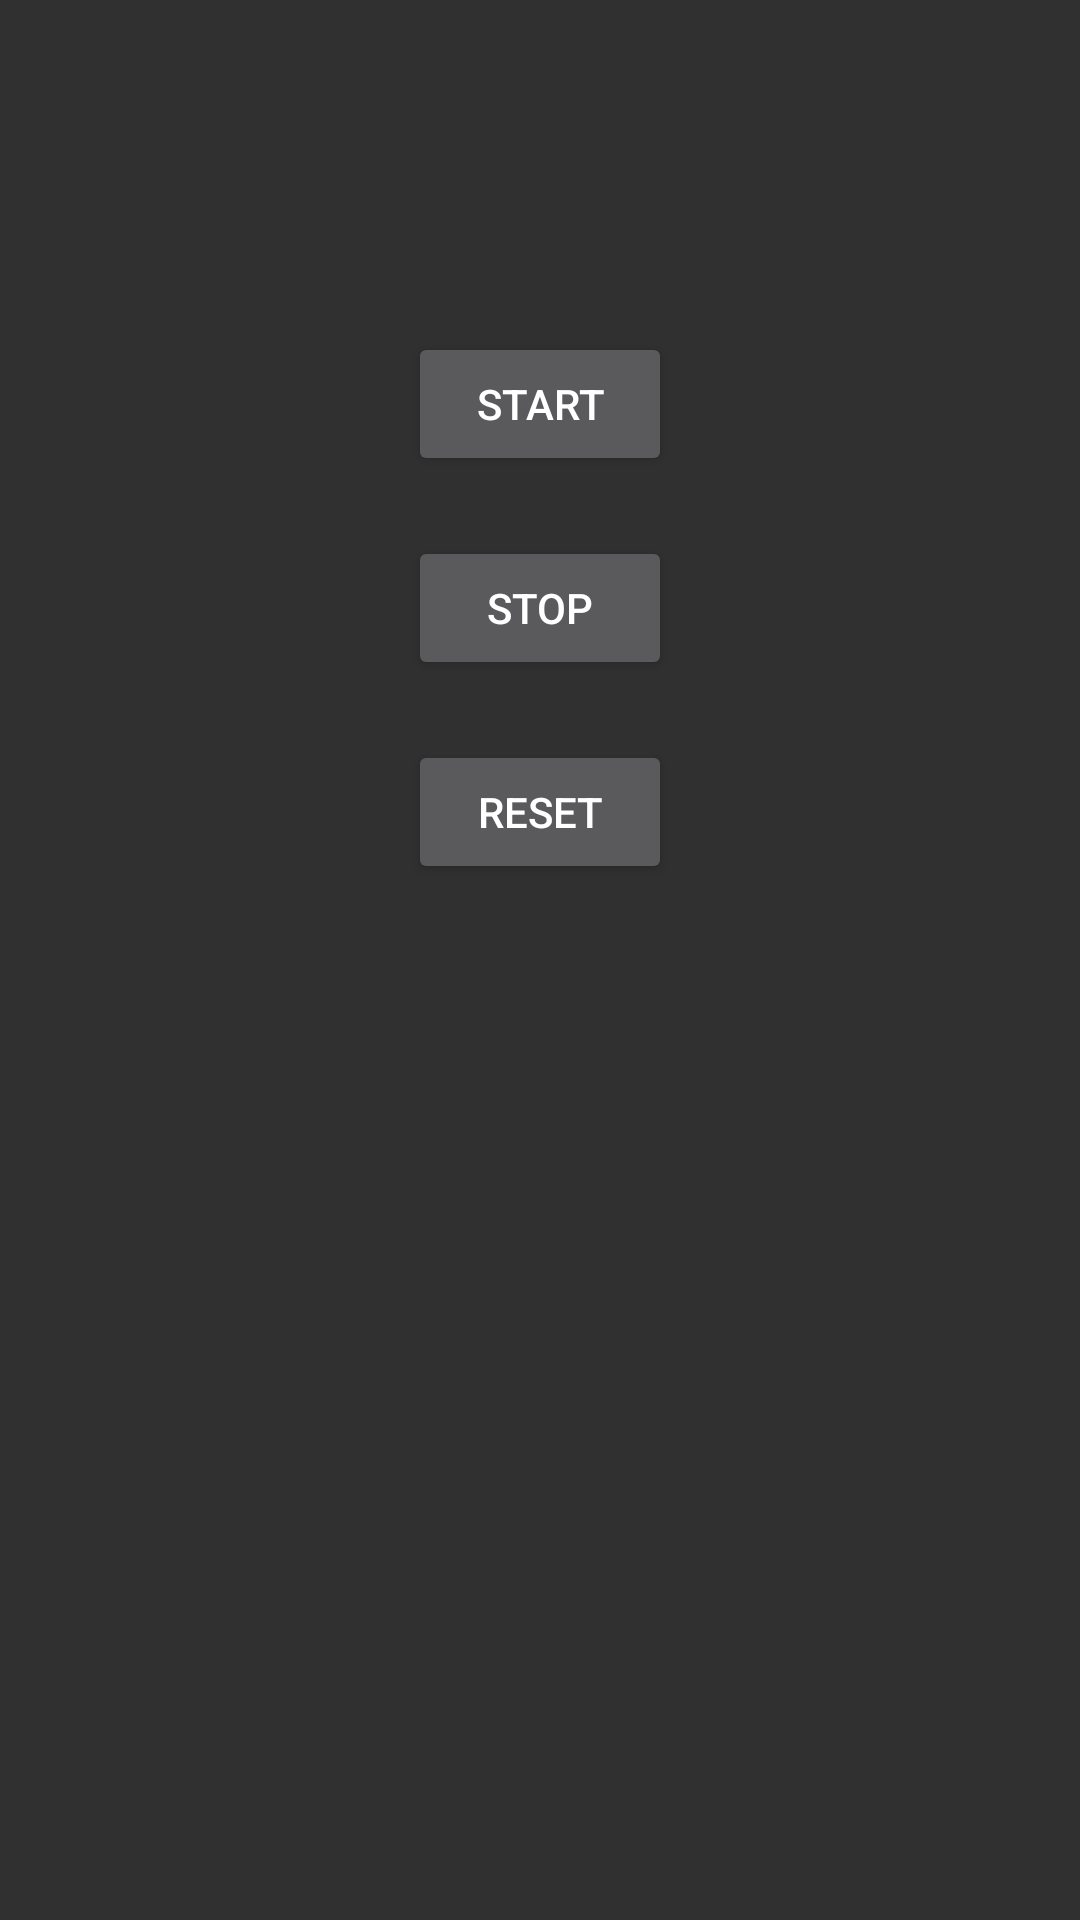

The Android layout XML behind this screen, and the referenced resources:
<!-- AndroidManifest.xml: application theme Theme.AppCompat -->
<!-- res/layout/activity_stop_watch_main.xml -->
<?xml version="1.0" encoding="utf-8"?>
<LinearLayout xmlns:android="http://schemas.android.com/apk/res/android"
    xmlns:app="http://schemas.android.com/apk/res-auto"
    xmlns:tools="http://schemas.android.com/tools"
    android:layout_width="match_parent"
    android:layout_height="match_parent"
    android:padding="16dp"
    android:orientation="vertical"
    tools:context=".StopWatch.StopWatchMain">

    <TextView
        android:layout_width="wrap_content"
        android:layout_height="wrap_content"
        android:id="@+id/Stop_ViewTV"
        android:layout_gravity="center_horizontal"
        android:textAppearance="@android:style/TextAppearance.Large"
        android:textSize="56sp"></TextView>
    <Button
        android:layout_width="wrap_content"
        android:layout_height="wrap_content"
        android:layout_gravity="center_horizontal"
        android:layout_marginTop="20dp"
        android:onClick="onClickStart"
        android:text="@string/start"></Button>
    <Button
        android:layout_width="wrap_content"
        android:layout_height="wrap_content"
        android:layout_gravity="center_horizontal"
        android:layout_marginTop="20dp"
        android:onClick="onClickStop"
        android:text="@string/stop"></Button>
    <Button
        android:layout_width="wrap_content"
        android:layout_height="wrap_content"
        android:layout_gravity="center_horizontal"
        android:layout_marginTop="20dp"
        android:onClick="onClickReset"
        android:text="@string/reset"></Button>

</LinearLayout>
<!-- resources referenced by this layout -->
<resources>
  <string name="reset">Reset</string>
  <string name="start">Start</string>
  <string name="stop">Stop</string>
</resources>
